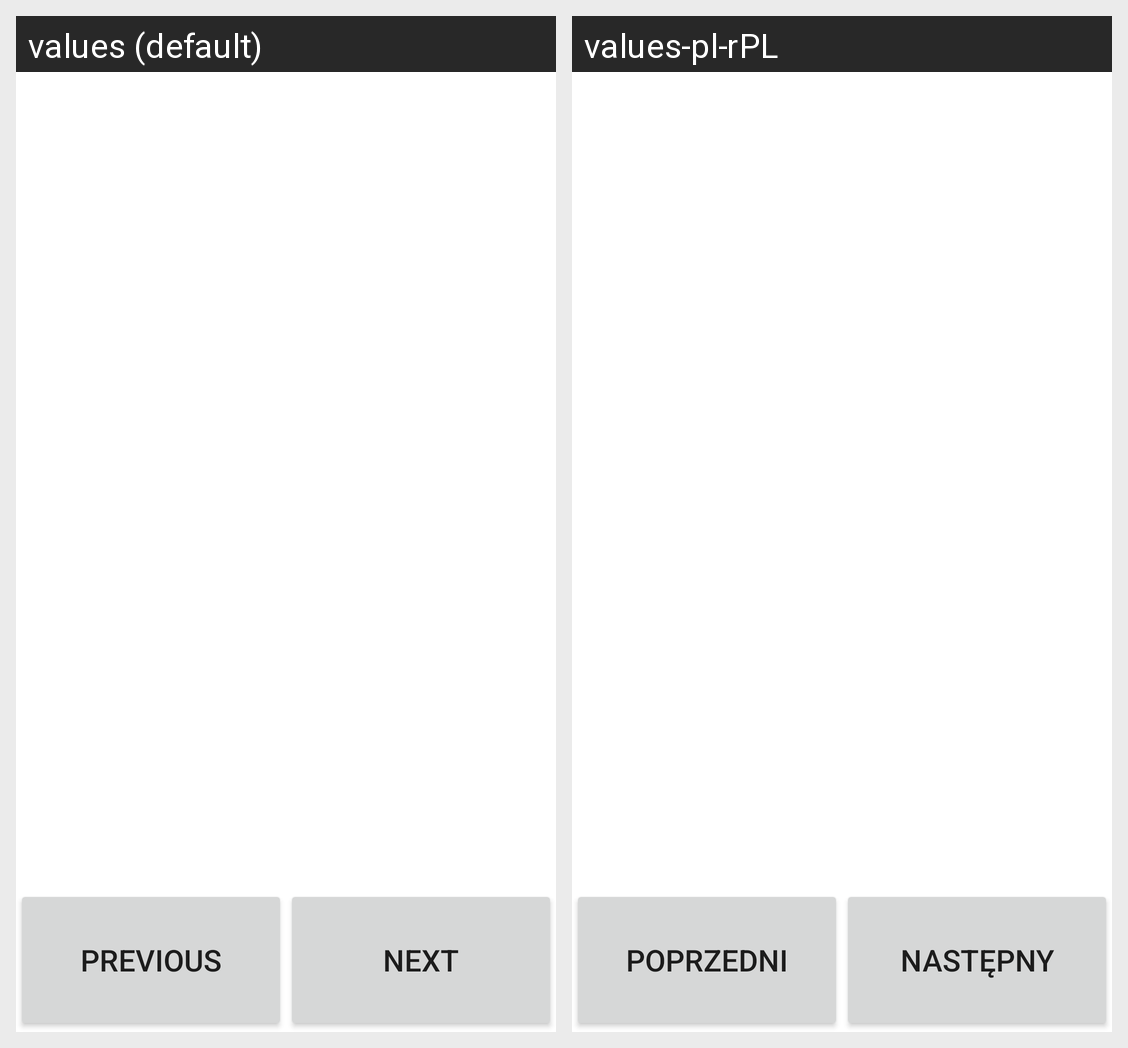

The same Android screen rendered under two of its app's locales, left to right. List the strings drawn on it with the default value and each locale's translation.
Android screen res/layout/activity_main.xml rendered under 2 locales, left to right: values (default), values-pl-rPL. Device: Nexus 5 (rendered at 1080×1920; each locale shown at half size, 540×960, under a caption strip naming it); theme Theme.Lab01p01_atlasGrzybow.
Strings drawn on this screen, with the default value and each locale's value (text and hints the layout hard-codes, and strings that could not be matched under every locale, appear in the picture but are not listed):

poprzedni
  values: Previous
  values-pl-rPL: Poprzedni

nastepny
  values: Next
  values-pl-rPL: Następny
